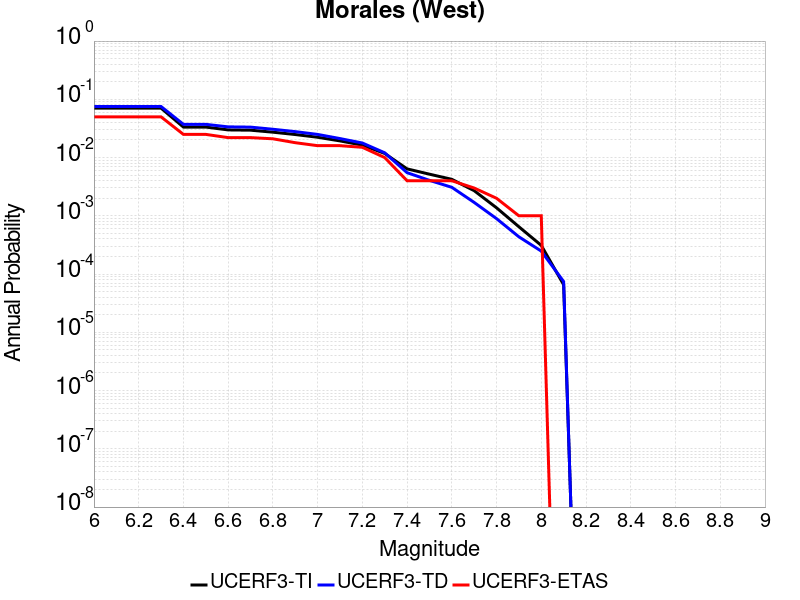

The table this chart was drawn from, first rows:
Magnitude, UCERF3-TI Prob, UCERF3-TD Prob, UCERF3-ETAS Prob
6.0, 0.07058, 0.07526, 0.05
6.1, 0.07058, 0.07526, 0.05
6.2, 0.07058, 0.07526, 0.05
6.3, 0.07058, 0.07526, 0.05
6.4, 0.03337, 0.03719, 0.025
6.5, 0.03337, 0.03719, 0.025
6.6, 0.02984, 0.03364, 0.022
6.7, 0.02951, 0.03331, 0.022
6.8, 0.02727, 0.03062, 0.021
6.9, 0.02486, 0.02788, 0.018
7.0, 0.02232, 0.02497, 0.016
7.1, 0.01932, 0.02119, 0.016
7.2, 0.01635, 0.01778, 0.015
7.3, 0.01176, 0.01207, 0.01
7.4, 0.006395, 0.005503, 0.004
7.5, 0.005185, 0.004062, 0.004
7.6, 0.004231, 0.003085, 0.004
7.7, 0.0027, 0.001697, 0.003
7.8, 0.001372, 8.9422165E-4, 0.002
7.9, 6.4827316E-4, 4.3570844E-4, 0.001
8.0, 3.1063415E-4, 2.4767066E-4, 0.001
8.1, 6.567116E-5, 7.434063E-5, 0.0
